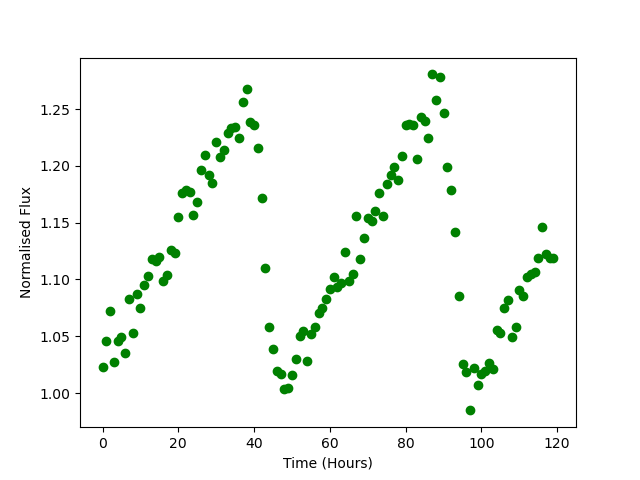

The file beside this chart, header and first rows:
Time, Flux
0.0, 1.023
1.0, 1.046
2.0, 1.073
3.0, 1.028
4.0, 1.046
5.0, 1.049
6.0, 1.035
7.0, 1.083
8.0, 1.053
9.0, 1.088
10.0, 1.075
11.0, 1.095
12.0, 1.103
13.0, 1.118
14.0, 1.117
15.0, 1.119
16.0, 1.099
17.0, 1.104
18.0, 1.126
19.0, 1.123
20.0, 1.155
21.0, 1.176
22.0, 1.179
23.0, 1.177
24.0, 1.157
25.0, 1.168
26.0, 1.197
27.0, 1.209
28.0, 1.192
29.0, 1.185
30.0, 1.221
31.0, 1.208
32.0, 1.214
33.0, 1.229
34.0, 1.233
35.0, 1.235
36.0, 1.224
37.0, 1.256
38.0, 1.268
39.0, 1.238
40.0, 1.236
41.0, 1.215
42.0, 1.172
43.0, 1.11
44.0, 1.058
45.0, 1.039
46.0, 1.019
47.0, 1.017
48.0, 1.004
49.0, 1.005
50.0, 1.016
51.0, 1.03
52.0, 1.05
53.0, 1.054
54.0, 1.029
55.0, 1.052
56.0, 1.059
57.0, 1.07
58.0, 1.075
59.0, 1.083
... 60 more rows
